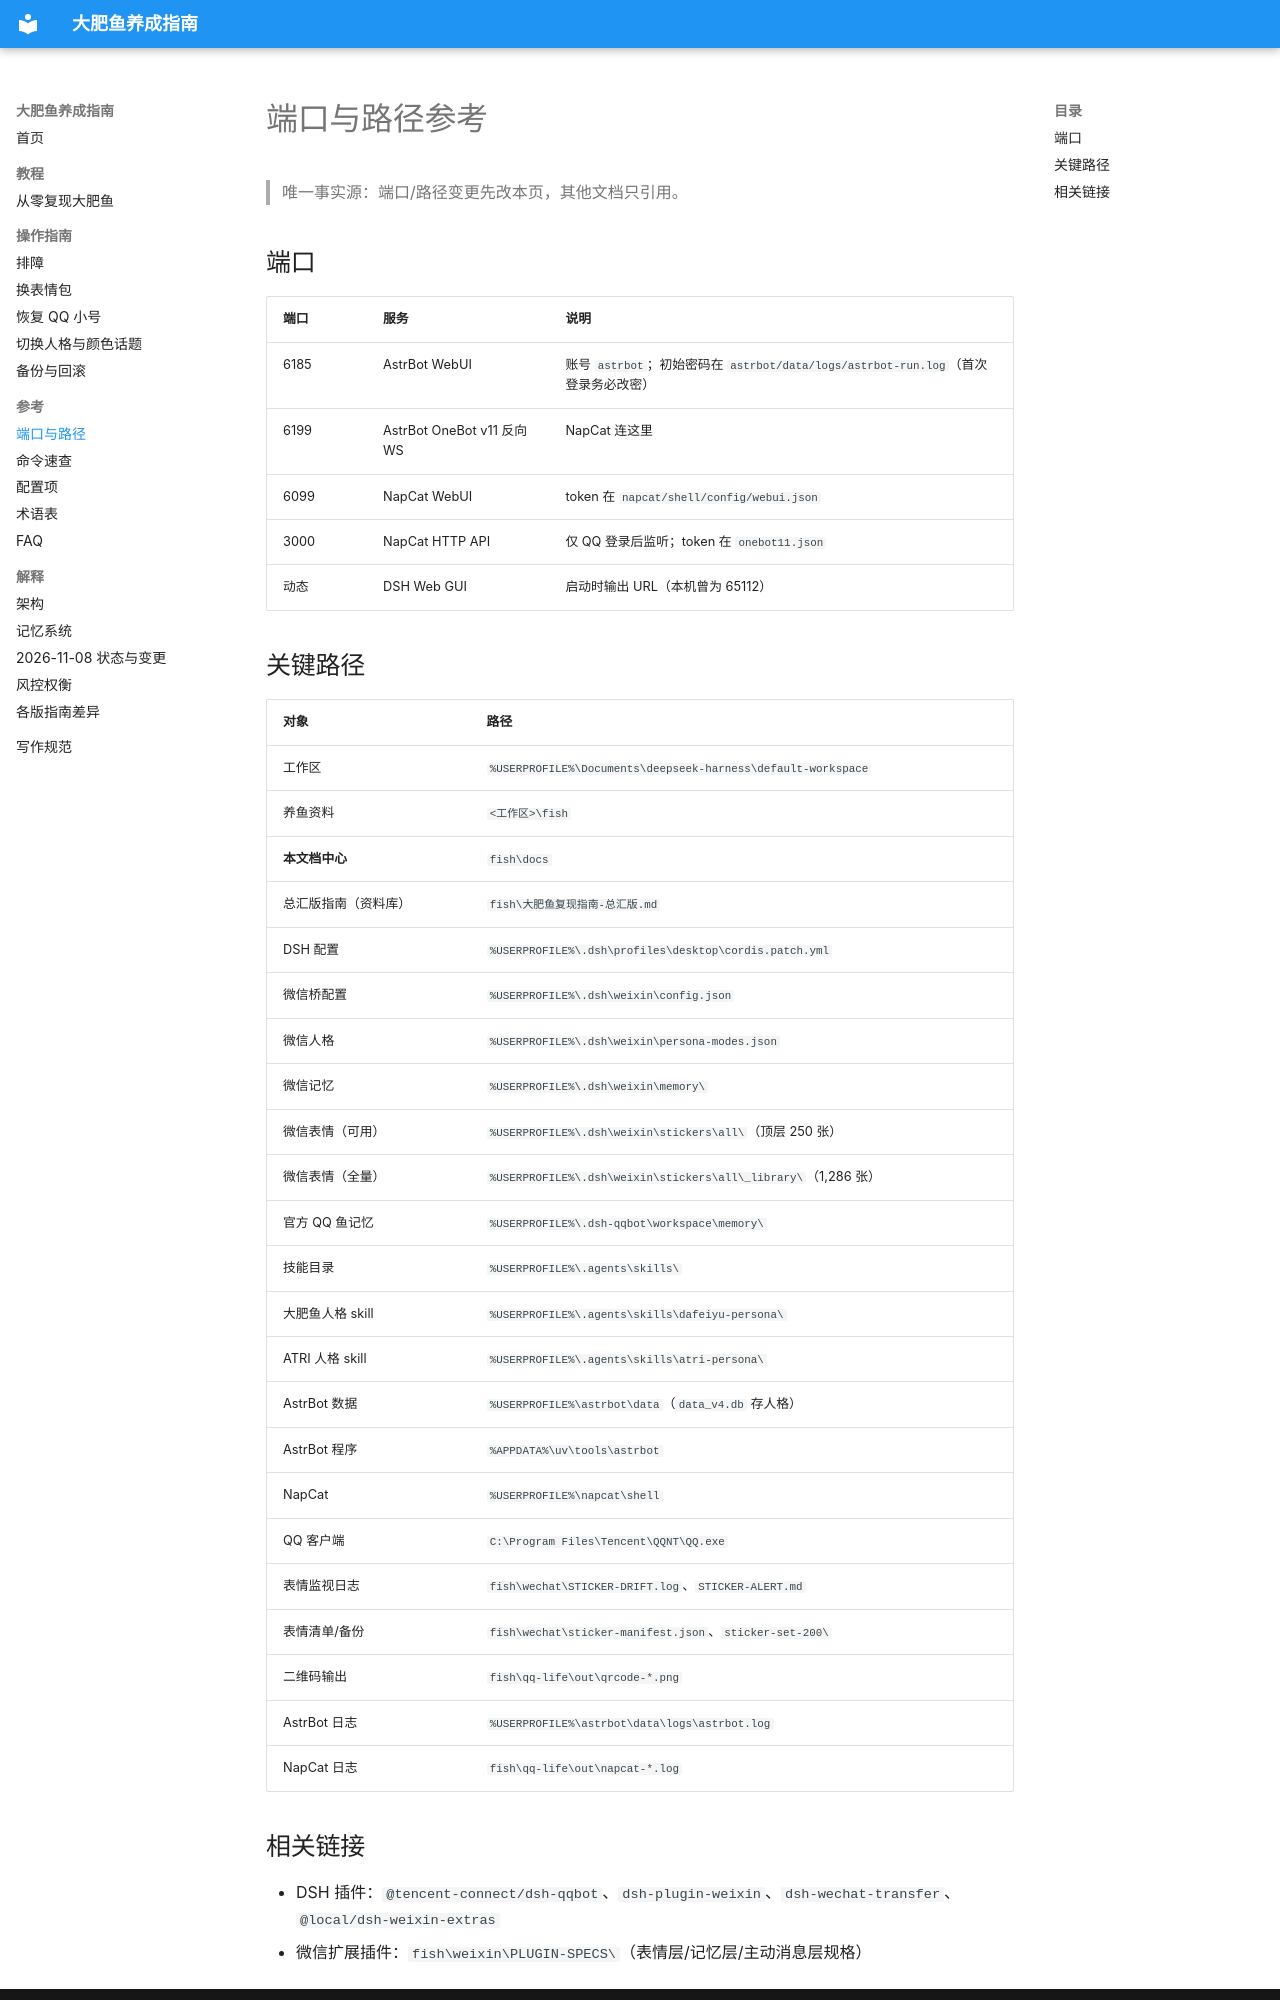

repository: jialueqian/dafeiyu-guide · page: reference/端口与路径/index.html · generator: mkdocs

# 端口与路径参考

> 唯一事实源：端口/路径变更先改本页，其他文档只引用。

## 端口

| 端口 | 服务 | 说明 |
|---|---|---|
| 6185 | AstrBot WebUI | 账号 `astrbot`；初始密码在 `astrbot/data/logs/astrbot-run.log`（首次登录务必改密） |
| 6199 | AstrBot OneBot v11 反向 WS | NapCat 连这里 |
| 6099 | NapCat WebUI | token 在 `napcat/shell/config/webui.json` |
| 3000 | NapCat HTTP API | 仅 QQ 登录后监听；token 在 `onebot11.json` |
| 动态 | DSH Web GUI | 启动时输出 URL（本机曾为 65112） |

## 关键路径

| 对象 | 路径 |
|---|---|
| 工作区 | `%USERPROFILE%\Documents\deepseek-harness\default-workspace` |
| 养鱼资料 | `<工作区>\fish` |
| **本文档中心** | `fish\docs` |
| 总汇版指南（资料库） | `fish\大肥鱼复现指南-总汇版.md` |
| DSH 配置 | `%USERPROFILE%\.dsh\profiles\desktop\cordis.patch.yml` |
| 微信桥配置 | `%USERPROFILE%\.dsh\weixin\config.json` |
| 微信人格 | `%USERPROFILE%\.dsh\weixin\persona-modes.json` |
| 微信记忆 | `%USERPROFILE%\.dsh\weixin\memory\` |
| 微信表情（可用） | `%USERPROFILE%\.dsh\weixin\stickers\all\`（顶层 250 张） |
| 微信表情（全量） | `%USERPROFILE%\.dsh\weixin\stickers\all\_library\`（1,286 张） |
| 官方 QQ 鱼记忆 | `%USERPROFILE%\.dsh-qqbot\workspace\memory\` |
| 技能目录 | `%USERPROFILE%\.agents\skills\` |
| 大肥鱼人格 skill | `%USERPROFILE%\.agents\skills\dafeiyu-persona\` |
| ATRI 人格 skill | `%USERPROFILE%\.agents\skills\atri-persona\` |
| AstrBot 数据 | `%USERPROFILE%\astrbot\data`（`data_v4.db` 存人格） |
| AstrBot 程序 | `%APPDATA%\uv\tools\astrbot` |
| NapCat | `%USERPROFILE%\napcat\shell` |
| QQ 客户端 | `C:\Program Files\Tencent\QQNT\QQ.exe` |
| 表情监视日志 | `fish\wechat\STICKER-DRIFT.log`、`STICKER-ALERT.md` |
| 表情清单/备份 | `fish\wechat\sticker-manifest.json`、`sticker-set-200\` |
| 二维码输出 | `fish\qq-life\out\qrcode-*.png` |
| AstrBot 日志 | `%USERPROFILE%\astrbot\data\logs\astrbot.log` |
| NapCat 日志 | `fish\qq-life\out\napcat-*.log` |
